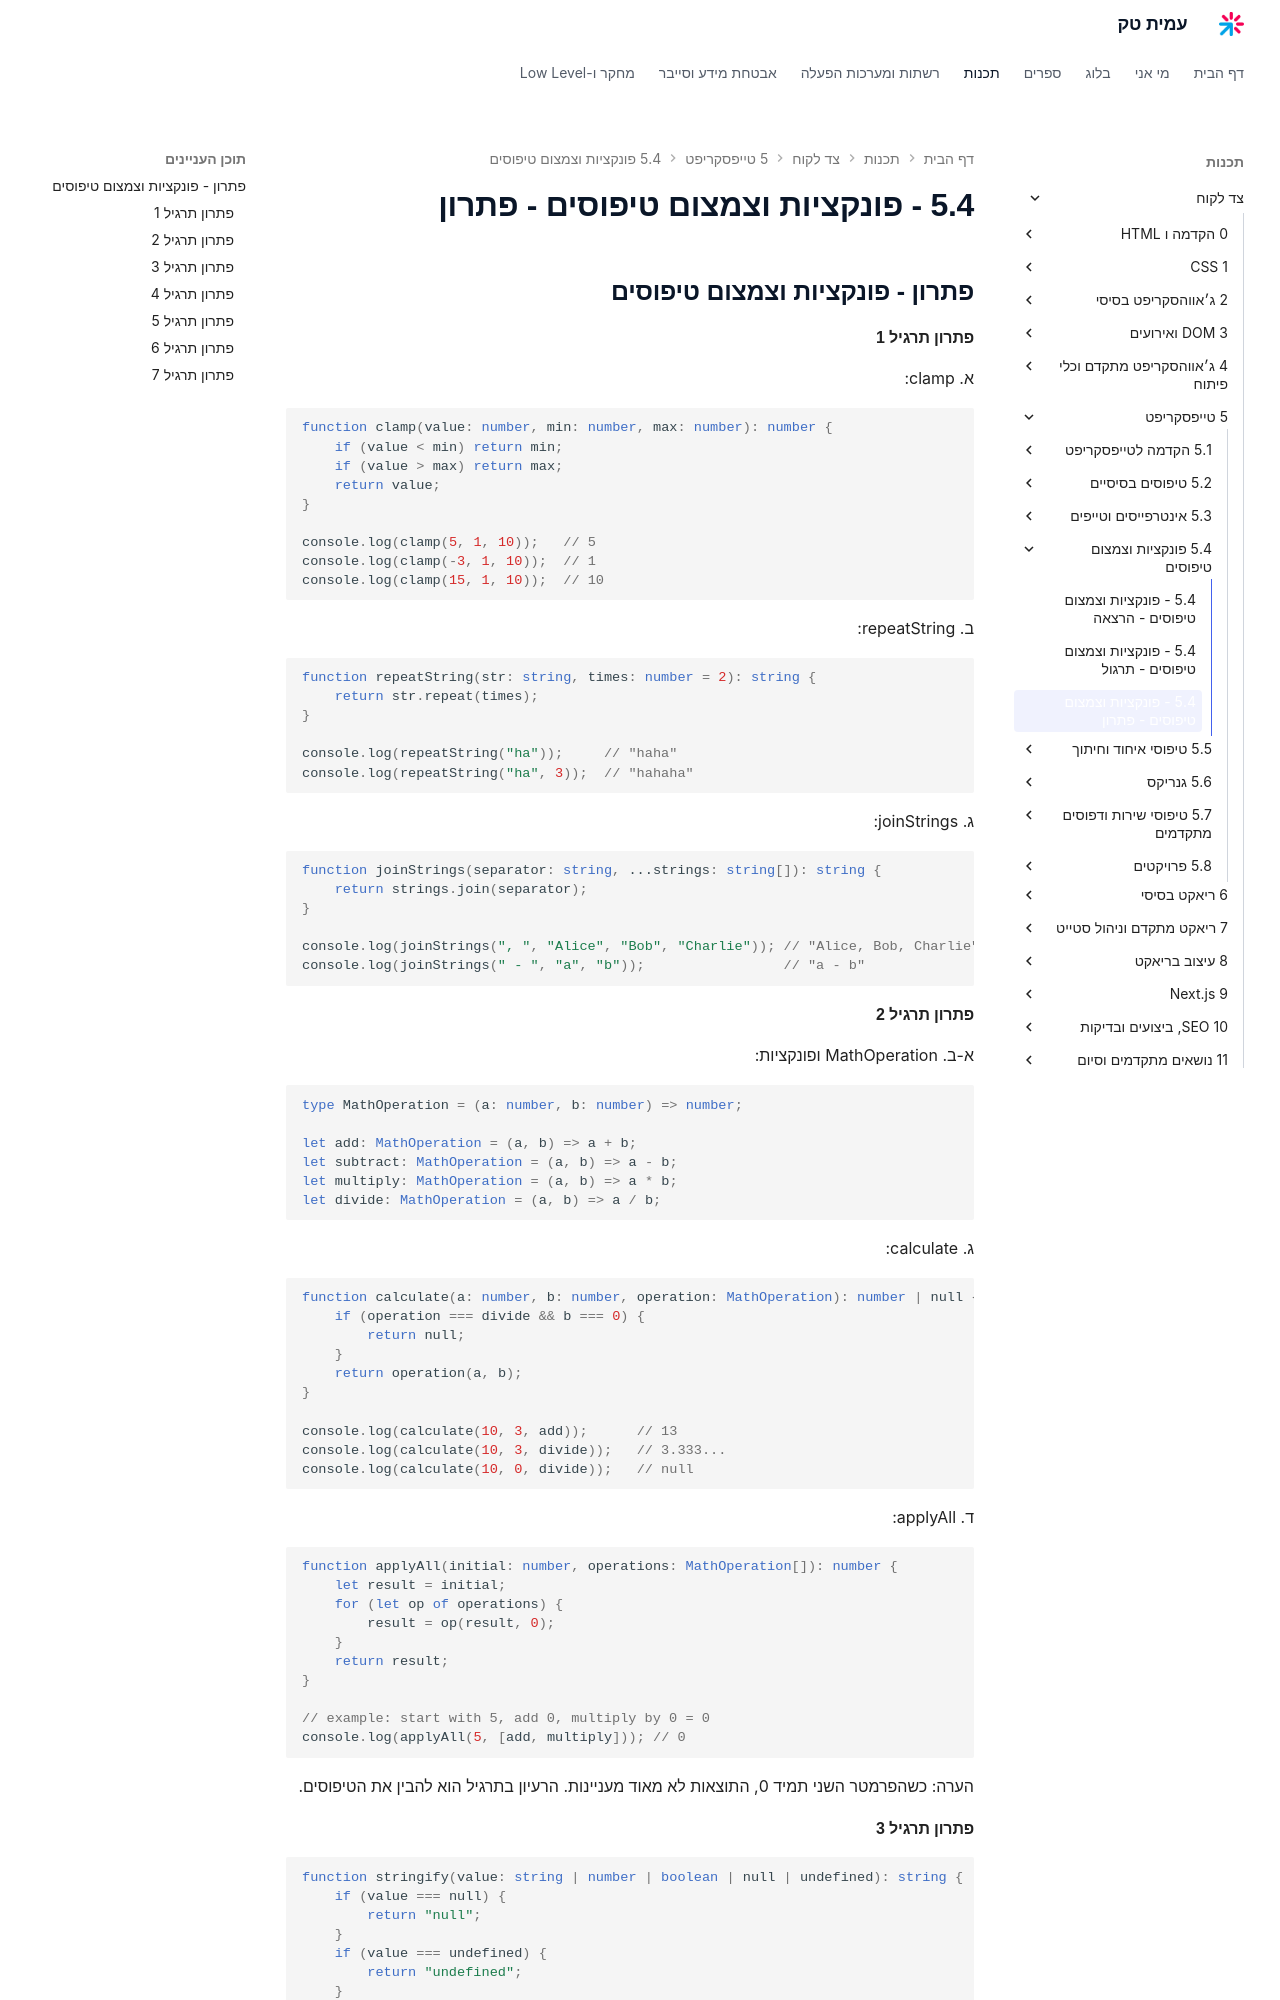

repository: AmitPinchasi/amittech · page: צד-לקוח/5 - טייפסקריפט/5.4 - פונקציות וצמצום טיפוסים/5.4 - פונקציות וצמצום טיפוסים - פתרון/index.html · generator: mkdocs


## פתרון - פונקציות וצמצום טיפוסים

#### פתרון תרגיל 1

א. clamp:
```ts
function clamp(value: number, min: number, max: number): number {
    if (value < min) return min;
    if (value > max) return max;
    return value;
}

console.log(clamp(5, 1, 10));   // 5
console.log(clamp(-3, 1, 10));  // 1
console.log(clamp(15, 1, 10));  // 10
```

ב. repeatString:
```ts
function repeatString(str: string, times: number = 2): string {
    return str.repeat(times);
}

console.log(repeatString("ha"));     // "haha"
console.log(repeatString("ha", 3));  // "hahaha"
```

ג. joinStrings:
```ts
function joinStrings(separator: string, ...strings: string[]): string {
    return strings.join(separator);
}

console.log(joinStrings(", ", "Alice", "Bob", "Charlie")); // "Alice, Bob, Charlie"
console.log(joinStrings(" - ", "a", "b"));                 // "a - b"
```

#### פתרון תרגיל 2

א-ב. MathOperation ופונקציות:
```ts
type MathOperation = (a: number, b: number) => number;

let add: MathOperation = (a, b) => a + b;
let subtract: MathOperation = (a, b) => a - b;
let multiply: MathOperation = (a, b) => a * b;
let divide: MathOperation = (a, b) => a / b;
```

ג. calculate:
```ts
function calculate(a: number, b: number, operation: MathOperation): number | null {
    if (operation === divide && b === 0) {
        return null;
    }
    return operation(a, b);
}

console.log(calculate(10, 3, add));      // 13
console.log(calculate(10, 3, divide));   // 3.333...
console.log(calculate(10, 0, divide));   // null
```

ד. applyAll:
```ts
function applyAll(initial: number, operations: MathOperation[]): number {
    let result = initial;
    for (let op of operations) {
        result = op(result, 0);
    }
    return result;
}

// example: start with 5, add 0, multiply by 0 = 0
console.log(applyAll(5, [add, multiply])); // 0
```

הערה: כשהפרמטר השני תמיד 0, התוצאות לא מאוד מעניינות. הרעיון בתרגיל הוא להבין את הטיפוסים.
